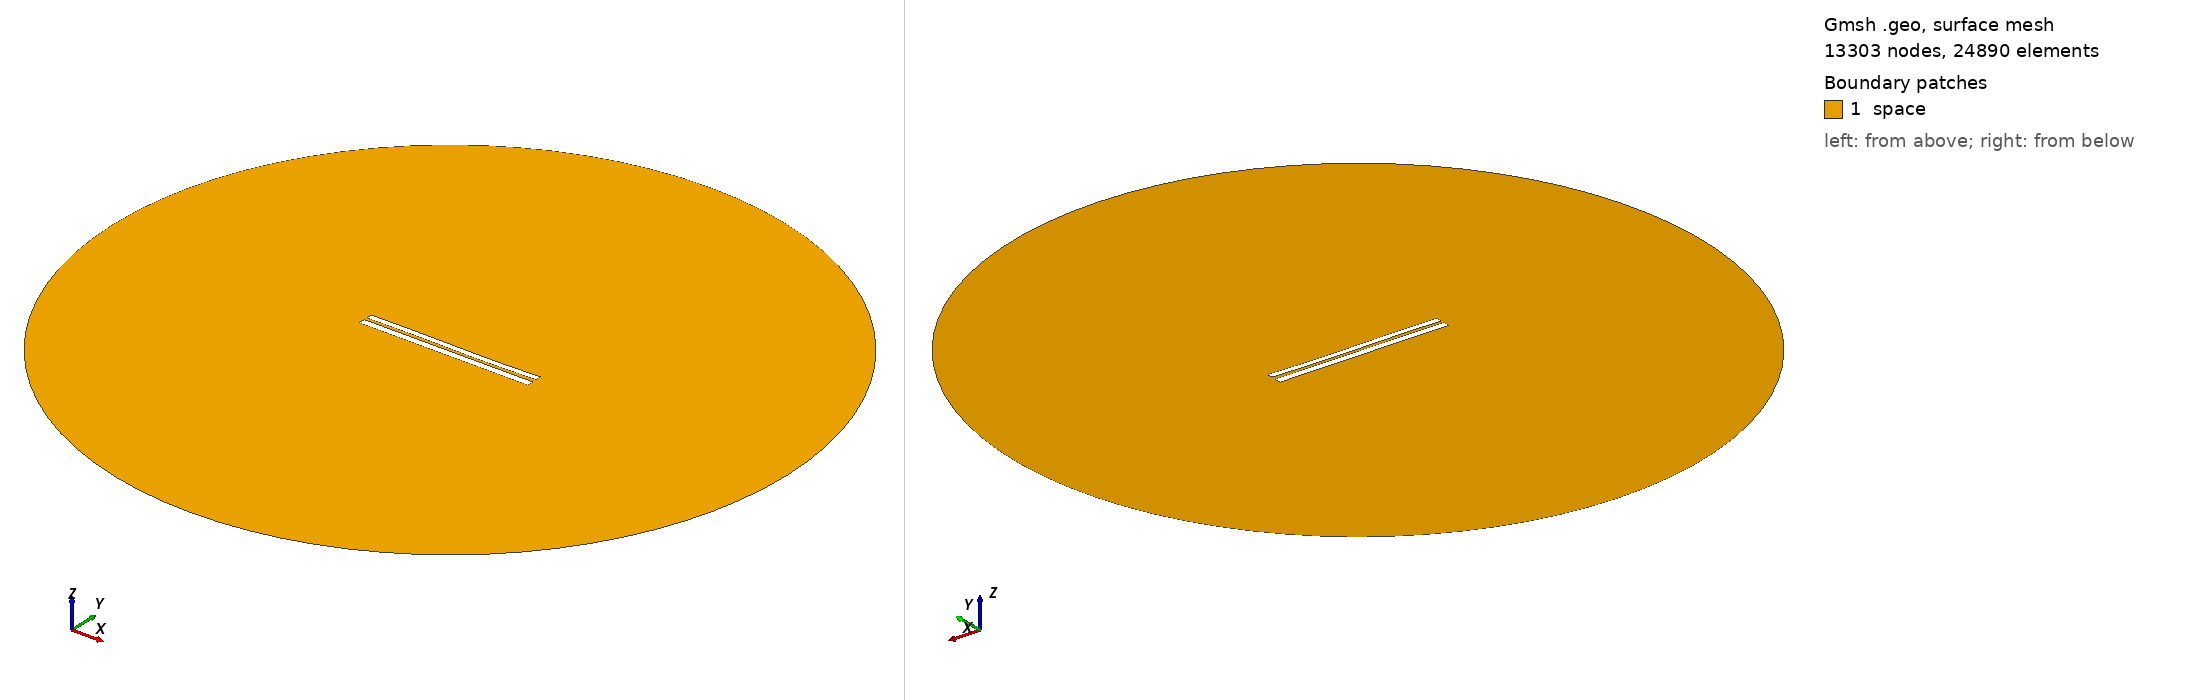

Gmsh geometry script, surface-meshed: 13303 nodes, 24890 surface elements. Boundary patches (legend numbers): 1 space. Left view from above one corner, right view from below the opposite corner. Legend entries are the model's physical surfaces. The drawing asked Gmsh for element sizes between 1% and 20% of the model's largest extent; the script's own settings can give other sizes.

=== 6673.geo (drawn) ===
//---------------------------------------
// Geometry kernel
//---------------------------------------

SetFactory("OpenCASCADE");



//---------------------------------------
// Parameters of the geometry
//---------------------------------------

// Overetch of the upper plate
overetch = 0.25;

// Distance between the plates
distance = 1.5;

// Discretization over the x axis (for the deformation)
nx = 50; 

// Length of the plate
L = 100 - overetch; 

// Number of modes
n = 4; 

// 1st mode coefficient
coeff(1) = 0.07499999999999998;
beta(1) = 0.596864 * 3.1415926535 / L;

// 2nd mode coefficient
coeff(2) = -0.075;
beta(2) = 1.49418 * 3.1415926535 / L;

// 3rd mode coefficient
coeff(3) = 0.15;
beta(3) = 2.50025 * 3.1415926535 / L;

// 4th mode coefficient
coeff(4) = 0.0;
beta(4) = 3.49999 * 3.1415926535 / L;



//---------------------------------------
// Upper plate (deformed rectangle)
//---------------------------------------

// Coordiantes of the upper plate
xmin = -50;
xmax = 50 - overetch;

// Height of the upper plate
yheight = 4 - 2 * overetch;

// Indexes of the points
UpperID[] = {};
LowerID[] = {};
LeftID[] = {};
RightID[] = {};

// Point index
p = 1;

// Horizontal edges
For i In {1:nx}
    x = xmin + (i-1)*(xmax - xmin)/(nx-1);

    y_bottom = distance / 2 + overetch;
    For j In {1:n}
        C = (Cosh(beta(j)*L) + Cos(beta(j)*L)) / (Sinh(beta(j)*L) + Sin(beta(j)*L));
        y_bottom  = y_bottom + coeff(j) * (Cosh(beta(j)*(x+50)) - Cos(beta(j)*(x+50)) - C * (Sinh(beta(j)*(x+50)) - Sin(beta(j)*(x+50))));
    EndFor

    y_top = y_bottom + yheight;

    Point(p) = {x, y_top, 0, 1.0};
    UpperID[i] = p;
    p = p + 1;

    Point(p) = {x, y_bottom, 0, 1.0};
    LowerID[i] = p;
    p = p + 1;
EndFor

// Create point lists
UpperPts[] = {}; LowerPts[] = {};
For i In {1:nx}
  UpperPts[] += {UpperID[i]};
  LowerPts[] += {LowerID[i]};
EndFor

// Build splines
Spline(1) = {UpperPts[]};
Spline(2) = {LowerPts[]};
Line(3) = {LowerPts[nx-1], UpperPts[nx-1]};
Line(4) = {LowerPts[0], UpperPts[0]};

// Build the plane surface
Curve Loop(1) = {2, 3, -1, -4};
Plane Surface(1) = {1};



//---------------------------------------
// Lower plate (rectangle)
//---------------------------------------

// Vertices
Point(1001) = {-50, -1, 0, 1.0};
Point(1002) = { 50, -1, 0, 1.0};
Point(1003) = { 50,  -5, 0, 1.0};
Point(1004) = {-50,  -5, 0, 1.0};

// Edges
Line(5) = {1001, 1002};
Line(6) = {1002, 1003};
Line(7) = {1003, 1004};
Line(8) = {1004, 1001};

// Plane surface
Line Loop(2) = {5, 6, 7, 8};
Plane Surface(2) = {2}; 



//---------------------------------------
// Outer (fictious) boundary
//---------------------------------------

// Points
Point(1005) = {0, 0, 0};       // Center
Point(1006) = {200, 0, 0};     // Start point
Point(1007) = {0, 200, 0};     // 90 degrees
Point(1008) = {-200, 0, 0};    // 180 degrees
Point(1009) = {0, -200, 0};    // 270 degrees

// Circle arcs (each needs start, center, end)
Circle(9) = {1006, 1005, 1007};
Circle(10) = {1007, 1005, 1008};
Circle(11) = {1008, 1005, 1009};
Circle(12) = {1009, 1005, 1006};

// Plane surface for the entire domain
Curve Loop(3) = {9, 10, 11, 12};
Surface(3) = {3};

// Subtract the plates from the whole domain to obtain the actual domain where we want to solve the equations
BooleanDifference{ Surface{3}; Delete; }{ Surface{1}; Surface{2}; Delete; }




//---------------------------------------
// Transfinite Lines/Curves
//---------------------------------------

// Set the number of points on the boundaries
r = 7;

// Plates
Transfinite Curve {1, 2} = 50*r Using Progression 1;
Transfinite Curve {3, 4} = 2*r Using Progression 1;
Transfinite Line {5, 7} = 50*r Using Progression 1;
Transfinite Line {6, 8} = 2*r Using Progression 1;

// Outer boundary
Transfinite Line {9, 10, 11, 12} = 20 Using Progression 1;



//---------------------------------------
// Physical groups
//---------------------------------------                

// Physical curves (boundaries)
Physical Line("force_segment", 10) = {2};
Physical Line("upper_plate", 11) = {1, 3, 4};
Physical Line("lower_plate", 12) = {5, 6, 7, 8};
Physical Line("boundary", 20) = {9, 10, 11, 12};

// Physical Surfaces
Physical Surface("space", 30) = {3};



//---------------------------------------
// 6. Generate the Mesh
//---------------------------------------

// 2D mesh generation
Mesh 2;
